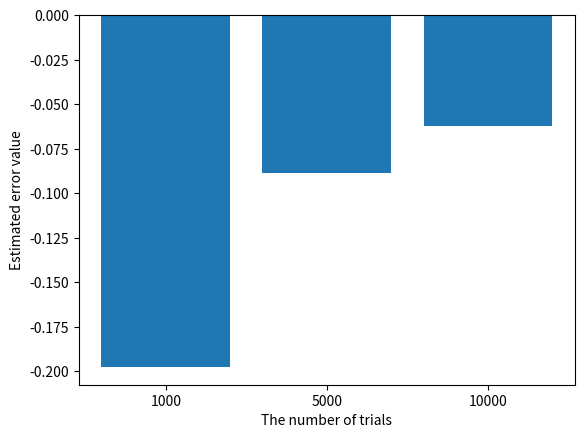

Generate this figure with matplotlib:
import math
import numpy as np
import random
import matplotlib.pyplot as plt
random.seed(0)

hits_Values = []
n = [1000, 5000, 10000]

a, b = 8, 4
errorValue = []
for i in range(len(n)):
  f_sum = 0
  f_square_sum = 0
  for j in range(n[i]):
    x = random.uniform(0, a)
    y = random.uniform(0, b)
    functionV1 = math.sqrt(4 * x)
    functionV2 = 8-x
    if x<=4 and y<=functionV1:
      f_sum += functionV1
      f_square_sum += (functionV1**2)
    elif x>=4 and y<=functionV2:
      f_sum += functionV2
      f_square_sum += (functionV2**2)
  f_avg = f_sum/n[i]
  f_square_avg = f_square_sum/n[i]
  error = ((b-a)/math.sqrt(n[i])) * math.sqrt(f_square_avg - (f_avg**2))
  Integral = (b-a) * f_avg
  errorValue.append(error)
  print(n[i], Integral, errorValue[i])

N = ['1000', '5000', '10000']
plt.bar(N, errorValue)
plt.xlabel('The number of trials') 
plt.ylabel('Estimated error value') 
plt.show()